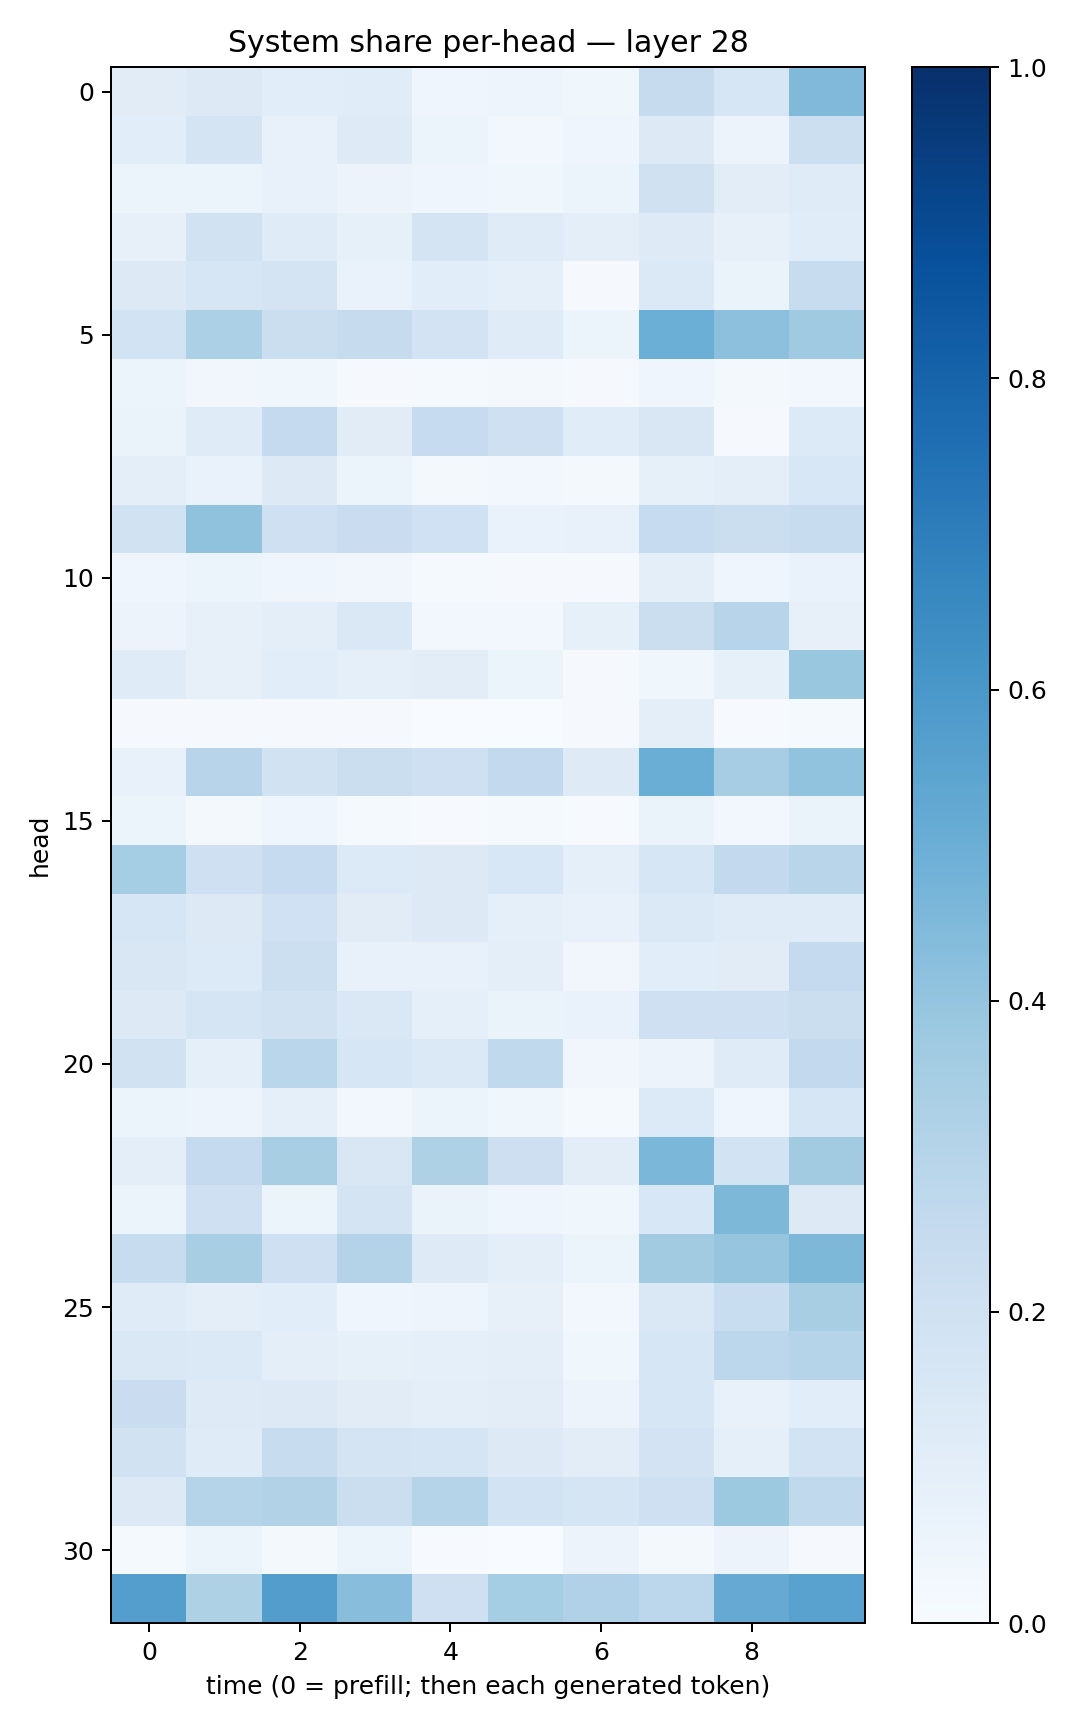

Data behind this chart, as committed beside it:
0.11037257, 0.12609102, 0.10906863, 0.11361146, 0.046771206, 0.05070272, 0.03647531, 0.2429274, 0.15898882, 0.44814202
0.109, 0.1727, 0.07153, 0.1249, 0.05947, 0.03109, 0.04518, 0.1268, 0.05474, 0.2187
0.05907, 0.06204, 0.07722, 0.05532, 0.04449, 0.03551, 0.05086, 0.1989, 0.1054, 0.1205
0.07909, 0.1912, 0.1205, 0.08427, 0.1774, 0.1206, 0.09939, 0.1217, 0.07956, 0.1171
0.1289, 0.1615, 0.1727, 0.0694, 0.1056, 0.08851, 0.008634, 0.1373, 0.06276, 0.239
0.186, 0.3287, 0.2191, 0.2428, 0.1804, 0.1178, 0.05866, 0.4983, 0.4174, 0.3696
0.05199, 0.03364, 0.0375, 0.01018, 0.01217, 0.01609, 0.008071, 0.04539, 0.01925, 0.028
0.06267, 0.1178, 0.2524, 0.1125, 0.2476, 0.2074, 0.1153, 0.1489, 0.01062, 0.1345
0.09464, 0.06759, 0.1317, 0.06021, 0.02007, 0.02426, 0.01748, 0.0836, 0.09667, 0.1538
0.1886, 0.4068, 0.2057, 0.2279, 0.1998, 0.06684, 0.07812, 0.2461, 0.2257, 0.2419
0.04129, 0.0622, 0.04257, 0.03394, 0.01475, 0.01026, 0.008279, 0.101, 0.04463, 0.06789
0.05626, 0.08036, 0.0982, 0.1413, 0.02905, 0.03025, 0.08264, 0.2194, 0.2946, 0.08097
0.1192, 0.08106, 0.1076, 0.08689, 0.104, 0.06083, 0.01087, 0.03662, 0.08519, 0.3845
0.008105, 0.01061, 0.009889, 0.009798, 0.002086, 0.003203, 0.008637, 0.09965, 0.006579, 0.01256
0.07755, 0.2946, 0.1911, 0.2197, 0.2094, 0.2608, 0.124, 0.5012, 0.3499, 0.405
0.05149, 0.01891, 0.0426, 0.01183, 0.007585, 0.01172, 0.004461, 0.06578, 0.02972, 0.06597
0.3545, 0.2093, 0.2471, 0.1364, 0.1253, 0.1556, 0.08858, 0.1585, 0.2595, 0.2909
0.1637, 0.1288, 0.2029, 0.1108, 0.1327, 0.08671, 0.07431, 0.1406, 0.1173, 0.1208
0.1495, 0.1365, 0.2153, 0.07469, 0.07549, 0.0964, 0.03306, 0.1073, 0.1094, 0.2538
0.1282, 0.1647, 0.1909, 0.1459, 0.0879, 0.06433, 0.06647, 0.2071, 0.2078, 0.2214
0.1879, 0.08799, 0.2882, 0.1613, 0.1384, 0.2634, 0.03294, 0.05657, 0.1196, 0.2604
0.05228, 0.04868, 0.09203, 0.03105, 0.05266, 0.03727, 0.01233, 0.1334, 0.04062, 0.1573
0.09938, 0.2501, 0.3435, 0.1507, 0.3237, 0.2147, 0.1022, 0.4584, 0.1861, 0.3619
0.05421, 0.2047, 0.06053, 0.178, 0.06601, 0.04131, 0.0389, 0.1548, 0.4549, 0.13
0.2385, 0.3422, 0.2078, 0.3058, 0.1244, 0.0947, 0.05131, 0.3618, 0.3964, 0.4552
0.1201, 0.1006, 0.1056, 0.04553, 0.05057, 0.08047, 0.02724, 0.1431, 0.231, 0.3414
0.1482, 0.1372, 0.09558, 0.0833, 0.09188, 0.09502, 0.03707, 0.1583, 0.2782, 0.3007
0.2274, 0.122, 0.1253, 0.1112, 0.1008, 0.1033, 0.05847, 0.1574, 0.07419, 0.1072
0.1948, 0.1191, 0.2391, 0.1723, 0.1649, 0.1302, 0.1031, 0.1807, 0.08747, 0.1857
0.129, 0.3026, 0.3087, 0.2236, 0.2998, 0.1863, 0.1681, 0.2043, 0.3771, 0.2636
0.01455, 0.05202, 0.02207, 0.05952, 0.005283, 0.002437, 0.05783, 0.01681, 0.05696, 0.009561
0.5677, 0.3207, 0.5707, 0.4287, 0.2075, 0.3536, 0.3171, 0.2793, 0.513, 0.5525
